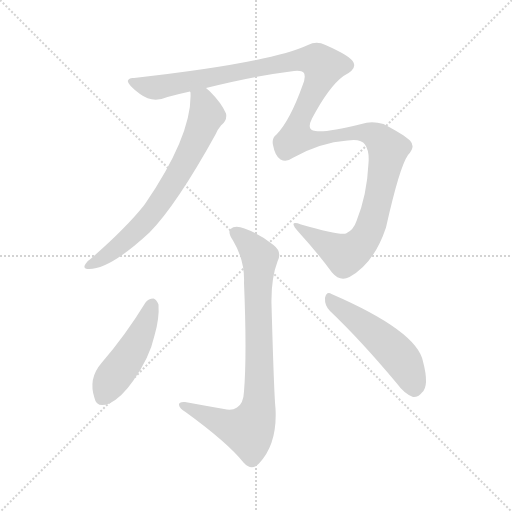
t = 0.00 s
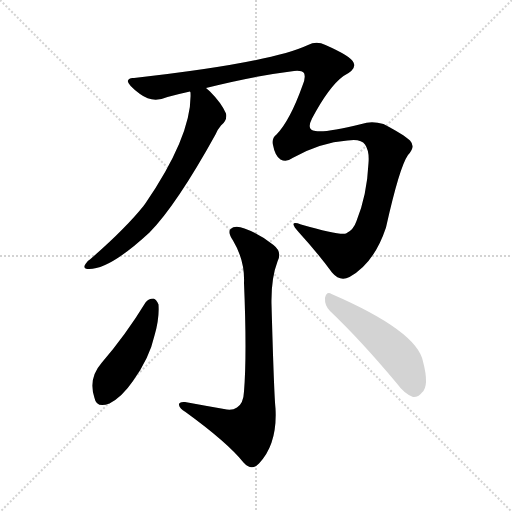
t = 3.71 s
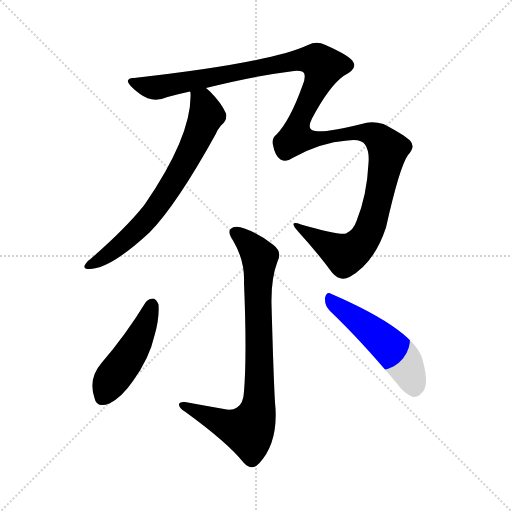
t = 3.91 s
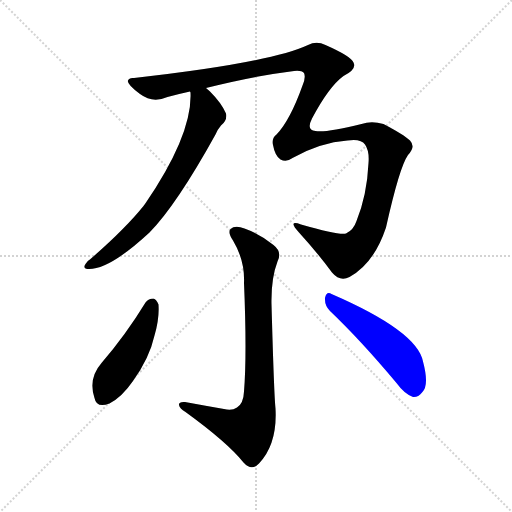
t = 4.11 s
t = 4.31 s: frame unchanged from t = 4.11 s, image omitted
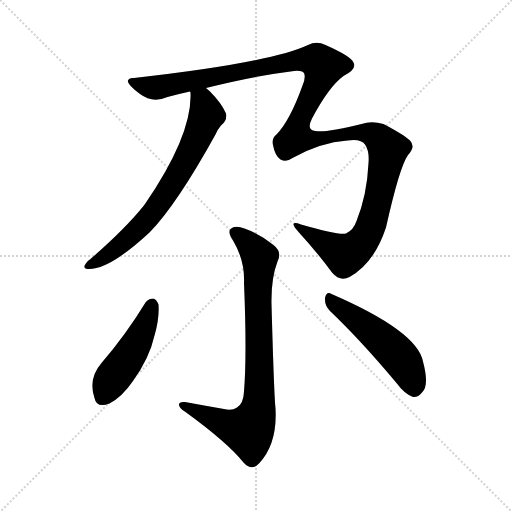
t = 5.05 s

The animated SVG that drew these frames (rendered in a browser with its animation timeline set to each time). Animation: 5 CSS @keyframes rules; one cycle of 5.05 s.

<svg version="1.1" viewBox="0 0 1024 1024" xmlns="http://www.w3.org/2000/svg">
  <g stroke="lightgray" stroke-dasharray="1,1" stroke-width="1" transform="scale(4, 4)">
    <line x1="0" y1="0" x2="256" y2="256"></line>
    <line x1="256" y1="0" x2="0" y2="256"></line>
    <line x1="128" y1="0" x2="128" y2="256"></line>
    <line x1="0" y1="128" x2="256" y2="128"></line>
  </g>
<g transform="scale(1, -1) translate(0, -900)">
   <style type="text/css">
    @keyframes keyframes0 {
      from {
       stroke: blue;
       stroke-dashoffset: 1349;
       stroke-width: 128;
       }
       81% {
       animation-timing-function: step-end;
       stroke: blue;
       stroke-dashoffset: 0;
       stroke-width: 128;
       }
       to {
       stroke: black;
       stroke-width: 1024;
       }
       }
       #make-me-a-hanzi-animation-0 {
         animation: keyframes0 1.347819s both;
         animation-delay: 0.000000s;
         animation-timing-function: linear;
       }
    @keyframes keyframes1 {
      from {
       stroke: blue;
       stroke-dashoffset: 693;
       stroke-width: 128;
       }
       69% {
       animation-timing-function: step-end;
       stroke: blue;
       stroke-dashoffset: 0;
       stroke-width: 128;
       }
       to {
       stroke: black;
       stroke-width: 1024;
       }
       }
       #make-me-a-hanzi-animation-1 {
         animation: keyframes1 0.813965s both;
         animation-delay: 1.347819s;
         animation-timing-function: linear;
       }
    @keyframes keyframes2 {
      from {
       stroke: blue;
       stroke-dashoffset: 818;
       stroke-width: 128;
       }
       73% {
       animation-timing-function: step-end;
       stroke: blue;
       stroke-dashoffset: 0;
       stroke-width: 128;
       }
       to {
       stroke: black;
       stroke-width: 1024;
       }
       }
       #make-me-a-hanzi-animation-2 {
         animation: keyframes2 0.915690s both;
         animation-delay: 2.161784s;
         animation-timing-function: linear;
       }
    @keyframes keyframes3 {
      from {
       stroke: blue;
       stroke-dashoffset: 465;
       stroke-width: 128;
       }
       60% {
       animation-timing-function: step-end;
       stroke: blue;
       stroke-dashoffset: 0;
       stroke-width: 128;
       }
       to {
       stroke: black;
       stroke-width: 1024;
       }
       }
       #make-me-a-hanzi-animation-3 {
         animation: keyframes3 0.628418s both;
         animation-delay: 3.077474s;
         animation-timing-function: linear;
       }
    @keyframes keyframes4 {
      from {
       stroke: blue;
       stroke-dashoffset: 504;
       stroke-width: 128;
       }
       62% {
       animation-timing-function: step-end;
       stroke: blue;
       stroke-dashoffset: 0;
       stroke-width: 128;
       }
       to {
       stroke: black;
       stroke-width: 1024;
       }
       }
       #make-me-a-hanzi-animation-4 {
         animation: keyframes4 0.660156s both;
         animation-delay: 3.705892s;
         animation-timing-function: linear;
       }
</style>
<path d="M 412.0 724.0 Q 508.0 748.0 581.0 757.0 Q 602.0 761.0 608.0 754.0 Q 612.0 745.0 605.0 729.0 Q 580.0 659.0 553.0 631.0 Q 543.0 624.0 546.0 610.0 Q 550.0 588.0 561.0 581.0 Q 573.0 575.0 585.0 584.0 Q 640.0 615.0 695.0 619.0 Q 722.0 623.0 730.0 611.0 Q 739.0 598.0 737.0 574.0 Q 734.0 510.0 713.0 458.0 Q 707.0 440.0 692.0 433.0 Q 679.0 429.0 602.0 451.0 Q 574.0 461.0 598.0 435.0 Q 637.0 392.0 664.0 355.0 Q 680.0 336.0 699.0 346.0 Q 748.0 373.0 772.0 445.0 Q 799.0 566.0 816.0 590.0 Q 832.0 606.0 820.0 619.0 Q 807.0 631.0 767.0 652.0 Q 743.0 659.0 723.0 652.0 Q 650.0 634.0 631.0 638.0 Q 612.0 639.0 624.0 663.0 Q 658.0 727.0 687.0 748.0 Q 714.0 761.0 707.0 775.0 Q 703.0 787.0 651.0 810.0 Q 633.0 819.0 616.0 810.0 Q 538.0 774.0 268.0 744.0 Q 258.0 745.0 256.0 739.0 Q 253.0 732.0 280.0 712.0 Q 305.0 693.0 335.0 706.0 Q 357.0 712.0 380.0 717.0 L 412.0 724.0 Z" fill="lightgray"></path> 
<path d="M 380.0 717.0 L 381.0 715.0 Q 385.0 631.0 290.0 492.0 Q 289.0 491.0 287.0 488.0 Q 250.0 442.0 181.0 382.0 Q 174.0 378.0 171.0 372.0 Q 165.0 363.0 175.0 362.0 Q 217.0 359.0 299.0 435.0 Q 353.0 490.0 431.0 631.0 Q 435.0 641.0 442.0 649.0 Q 455.0 659.0 452.0 673.0 Q 443.0 694.0 420.0 717.0 Q 416.0 721.0 412.0 724.0 C 390.0 744.0 378.0 747.0 380.0 717.0 Z" fill="lightgray"></path> 
<path d="M 448.0 82.0 Q 408.0 89.0 370.0 96.0 Q 357.0 97.0 358.0 90.0 Q 359.0 83.0 371.0 76.0 Q 455.0 15.0 487.0 -25.0 Q 503.0 -43.0 518.0 -27.0 Q 555.0 12.0 551.0 83.0 Q 548.0 111.0 543.0 292.0 Q 542.0 343.0 555.0 377.0 Q 565.0 396.0 547.0 410.0 Q 520.0 432.0 489.0 443.0 Q 470.0 450.0 461.0 442.0 Q 455.0 435.0 466.0 419.0 Q 490.0 379.0 488.0 334.0 Q 494.0 192.0 488.0 117.0 Q 487.0 93.0 474.0 85.0 Q 464.0 78.0 448.0 82.0 Z" fill="lightgray"></path> 
<path d="M 291.0 295.0 Q 252.0 231.0 203.0 174.0 Q 176.0 143.0 189.0 104.0 Q 193.0 83.0 219.0 93.0 Q 244.0 106.0 266.0 138.0 Q 299.0 184.0 309.0 229.0 Q 319.0 263.0 317.0 291.0 Q 313.0 301.0 307.0 303.0 Q 297.0 303.0 291.0 295.0 Z" fill="lightgray"></path> 
<path d="M 660.0 278.0 Q 721.0 220.0 793.0 134.0 Q 809.0 112.0 826.0 106.0 Q 836.0 105.0 844.0 115.0 Q 859.0 128.0 846.0 177.0 Q 834.0 238.0 663.0 312.0 Q 653.0 318.0 650.0 304.0 Q 649.0 289.0 660.0 278.0 Z" fill="lightgray"></path> 
      <clipPath id="make-me-a-hanzi-clip-0">
      <path d="M 412.0 724.0 Q 508.0 748.0 581.0 757.0 Q 602.0 761.0 608.0 754.0 Q 612.0 745.0 605.0 729.0 Q 580.0 659.0 553.0 631.0 Q 543.0 624.0 546.0 610.0 Q 550.0 588.0 561.0 581.0 Q 573.0 575.0 585.0 584.0 Q 640.0 615.0 695.0 619.0 Q 722.0 623.0 730.0 611.0 Q 739.0 598.0 737.0 574.0 Q 734.0 510.0 713.0 458.0 Q 707.0 440.0 692.0 433.0 Q 679.0 429.0 602.0 451.0 Q 574.0 461.0 598.0 435.0 Q 637.0 392.0 664.0 355.0 Q 680.0 336.0 699.0 346.0 Q 748.0 373.0 772.0 445.0 Q 799.0 566.0 816.0 590.0 Q 832.0 606.0 820.0 619.0 Q 807.0 631.0 767.0 652.0 Q 743.0 659.0 723.0 652.0 Q 650.0 634.0 631.0 638.0 Q 612.0 639.0 624.0 663.0 Q 658.0 727.0 687.0 748.0 Q 714.0 761.0 707.0 775.0 Q 703.0 787.0 651.0 810.0 Q 633.0 819.0 616.0 810.0 Q 538.0 774.0 268.0 744.0 Q 258.0 745.0 256.0 739.0 Q 253.0 732.0 280.0 712.0 Q 305.0 693.0 335.0 706.0 Q 357.0 712.0 380.0 717.0 L 412.0 724.0 Z" fill="lightgray"></path>
      </clipPath>
      <path clip-path="url(#make-me-a-hanzi-clip-0)" d="M 264.0 737.0 L 312.0 725.0 L 604.0 781.0 L 634.0 779.0 L 644.0 771.0 L 641.0 748.0 L 606.0 676.0 L 592.0 625.0 L 628.0 621.0 L 715.0 637.0 L 754.0 627.0 L 776.0 601.0 L 747.0 463.0 L 735.0 432.0 L 709.0 401.0 L 690.0 390.0 L 612.0 440.0 L 594.0 444.0 " fill="none" id="make-me-a-hanzi-animation-0" stroke-dasharray="1221 2442" stroke-linecap="round"></path>

      <clipPath id="make-me-a-hanzi-clip-1">
      <path d="M 380.0 717.0 L 381.0 715.0 Q 385.0 631.0 290.0 492.0 Q 289.0 491.0 287.0 488.0 Q 250.0 442.0 181.0 382.0 Q 174.0 378.0 171.0 372.0 Q 165.0 363.0 175.0 362.0 Q 217.0 359.0 299.0 435.0 Q 353.0 490.0 431.0 631.0 Q 435.0 641.0 442.0 649.0 Q 455.0 659.0 452.0 673.0 Q 443.0 694.0 420.0 717.0 Q 416.0 721.0 412.0 724.0 C 390.0 744.0 378.0 747.0 380.0 717.0 Z" fill="lightgray"></path>
      </clipPath>
      <path clip-path="url(#make-me-a-hanzi-clip-1)" d="M 389.0 710.0 L 407.0 694.0 L 413.0 669.0 L 392.0 617.0 L 340.0 525.0 L 277.0 442.0 L 219.0 392.0 L 180.0 370.0 " fill="none" id="make-me-a-hanzi-animation-1" stroke-dasharray="565 1130" stroke-linecap="round"></path>

      <clipPath id="make-me-a-hanzi-clip-2">
      <path d="M 448.0 82.0 Q 408.0 89.0 370.0 96.0 Q 357.0 97.0 358.0 90.0 Q 359.0 83.0 371.0 76.0 Q 455.0 15.0 487.0 -25.0 Q 503.0 -43.0 518.0 -27.0 Q 555.0 12.0 551.0 83.0 Q 548.0 111.0 543.0 292.0 Q 542.0 343.0 555.0 377.0 Q 565.0 396.0 547.0 410.0 Q 520.0 432.0 489.0 443.0 Q 470.0 450.0 461.0 442.0 Q 455.0 435.0 466.0 419.0 Q 490.0 379.0 488.0 334.0 Q 494.0 192.0 488.0 117.0 Q 487.0 93.0 474.0 85.0 Q 464.0 78.0 448.0 82.0 Z" fill="lightgray"></path>
      </clipPath>
      <path clip-path="url(#make-me-a-hanzi-clip-2)" d="M 470.0 436.0 L 497.0 414.0 L 519.0 382.0 L 519.0 116.0 L 514.0 74.0 L 497.0 39.0 L 440.0 56.0 L 366.0 90.0 " fill="none" id="make-me-a-hanzi-animation-2" stroke-dasharray="690 1380" stroke-linecap="round"></path>

      <clipPath id="make-me-a-hanzi-clip-3">
      <path d="M 291.0 295.0 Q 252.0 231.0 203.0 174.0 Q 176.0 143.0 189.0 104.0 Q 193.0 83.0 219.0 93.0 Q 244.0 106.0 266.0 138.0 Q 299.0 184.0 309.0 229.0 Q 319.0 263.0 317.0 291.0 Q 313.0 301.0 307.0 303.0 Q 297.0 303.0 291.0 295.0 Z" fill="lightgray"></path>
      </clipPath>
      <path clip-path="url(#make-me-a-hanzi-clip-3)" d="M 305.0 291.0 L 276.0 219.0 L 207.0 107.0 " fill="none" id="make-me-a-hanzi-animation-3" stroke-dasharray="337 674" stroke-linecap="round"></path>

      <clipPath id="make-me-a-hanzi-clip-4">
      <path d="M 660.0 278.0 Q 721.0 220.0 793.0 134.0 Q 809.0 112.0 826.0 106.0 Q 836.0 105.0 844.0 115.0 Q 859.0 128.0 846.0 177.0 Q 834.0 238.0 663.0 312.0 Q 653.0 318.0 650.0 304.0 Q 649.0 289.0 660.0 278.0 Z" fill="lightgray"></path>
      </clipPath>
      <path clip-path="url(#make-me-a-hanzi-clip-4)" d="M 662.0 299.0 L 790.0 196.0 L 817.0 159.0 L 828.0 123.0 " fill="none" id="make-me-a-hanzi-animation-4" stroke-dasharray="376 752" stroke-linecap="round"></path>

</g>
</svg>
